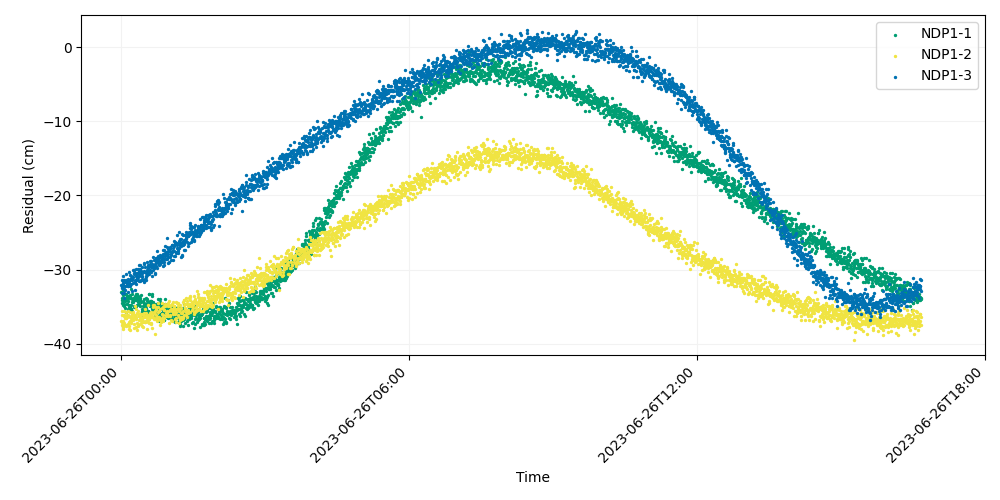

Data behind this chart, as committed beside it:
time, iso_string, NDP1-1, NDP1-2, NDP1-3
741009607, 2023-06-26T00:00:07.000, -32.99, -36.87, -32.08
741009627, 2023-06-26T00:00:27.000, -32.14, -35.52, -33.19
741009647, 2023-06-26T00:00:47.000, -34.47, -36.1, -32.52
741009667, 2023-06-26T00:01:07.000, -34.15, -37.42, -31.45
741009687, 2023-06-26T00:01:27.000, -33.84, -37.06, -32.35
741009707, 2023-06-26T00:01:47.000, -34.23, -37.78, -31.6
741009727, 2023-06-26T00:02:07.000, -32.79, -38.04, -32.02
741009747, 2023-06-26T00:02:27.000, -33.39, -37.37, -31.86
741009767, 2023-06-26T00:02:47.000, -34.74, -36.93, -30.8
741009787, 2023-06-26T00:03:07.000, -33.34, -37.23, -33.87
741009807, 2023-06-26T00:03:27.000, -34.9, -35.63, -31.44
741009827, 2023-06-26T00:03:47.000, -34.12, -36.07, -32.66
741009847, 2023-06-26T00:04:07.000, -34.68, -36.24, -33.11
741009867, 2023-06-26T00:04:27.000, -34.25, -37.45, -32.2
741009887, 2023-06-26T00:04:47.000, -33.3, -36.21, -32.71
741009907, 2023-06-26T00:05:07.000, -35.2, -36.52, -32.17
741009927, 2023-06-26T00:05:27.000, -33.29, -36.48, -31.71
741009947, 2023-06-26T00:05:47.000, -34.05, -35.75, -30.62
741009967, 2023-06-26T00:06:07.000, -33.84, -37.55, -31.7
741009987, 2023-06-26T00:06:27.000, -35.69, -36.56, -31.47
741010007, 2023-06-26T00:06:47.000, -33.51, -36.44, -32.13
741010027, 2023-06-26T00:07:07.000, -34.59, -37.52, -31.57
741010047, 2023-06-26T00:07:27.000, -33.58, -37.42, -31.83
741010067, 2023-06-26T00:07:47.000, -34.58, -36.14, -31.62
741010087, 2023-06-26T00:08:07.000, -33.85, -35.56, -32.22
741010107, 2023-06-26T00:08:27.000, -33.55, -37.48, -32.2
741010127, 2023-06-26T00:08:47.000, -35.36, -37.33, -33.08
741010147, 2023-06-26T00:09:07.000, -34.26, -36.17, -31.34
741010167, 2023-06-26T00:09:27.000, -33.63, -38, -31.87
741010187, 2023-06-26T00:09:47.000, -34.76, -37.12, -30.33
741010207, 2023-06-26T00:10:07.000, -35.09, -37.64, -31.5
741010227, 2023-06-26T00:10:27.000, -33.82, -36.89, -30.69
741010247, 2023-06-26T00:10:47.000, -35.04, -35.67, -31.99
741010267, 2023-06-26T00:11:07.000, -33.75, -36.42, -32.2
741010287, 2023-06-26T00:11:27.000, -33.39, -38.19, -31.45
741010307, 2023-06-26T00:11:47.000, -32.58, -36.33, -31.98
741010327, 2023-06-26T00:12:07.000, -35.3, -37.2, -31.22
741010347, 2023-06-26T00:12:27.000, -35.3, -36.75, -30.82
741010367, 2023-06-26T00:12:47.000, -34.76, -36.98, -31.28
741010387, 2023-06-26T00:13:07.000, -35.65, -36.74, -31.22
741010407, 2023-06-26T00:13:27.000, -34.34, -36.57, -31.43
741010427, 2023-06-26T00:13:47.000, -33.26, -36.55, -32.91
741010447, 2023-06-26T00:14:07.000, -33.96, -35.93, -31.13
741010467, 2023-06-26T00:14:27.000, -34.18, -35.69, -30.07
741010487, 2023-06-26T00:14:47.000, -33.89, -36.03, -31.79
741010507, 2023-06-26T00:15:07.000, -34.32, -36.76, -30.99
741010527, 2023-06-26T00:15:27.000, -34.95, -37.29, -30.62
741010547, 2023-06-26T00:15:47.000, -34.14, -36.17, -30.51
741010567, 2023-06-26T00:16:07.000, -35.11, -37.85, -30
741010587, 2023-06-26T00:16:27.000, -34, -36.08, -30.11
741010607, 2023-06-26T00:16:47.000, -33.87, -36.17, -30.5
741010627, 2023-06-26T00:17:07.000, -33.52, -34.93, -32.71
741010647, 2023-06-26T00:17:27.000, -33.94, -36.53, -31.37
741010667, 2023-06-26T00:17:47.000, -34.99, -36.34, -31.64
741010687, 2023-06-26T00:18:07.000, -33.3, -36.6, -30.83
741010707, 2023-06-26T00:18:27.000, -34.14, -35.3, -31.99
741010727, 2023-06-26T00:18:47.000, -34, -37.74, -29.94
741010747, 2023-06-26T00:19:07.000, -34.89, -36.35, -31.43
741010767, 2023-06-26T00:19:27.000, -33.51, -38.14, -30.42
741010787, 2023-06-26T00:19:47.000, -33.28, -37.23, -31.08
... 2,940 more rows
